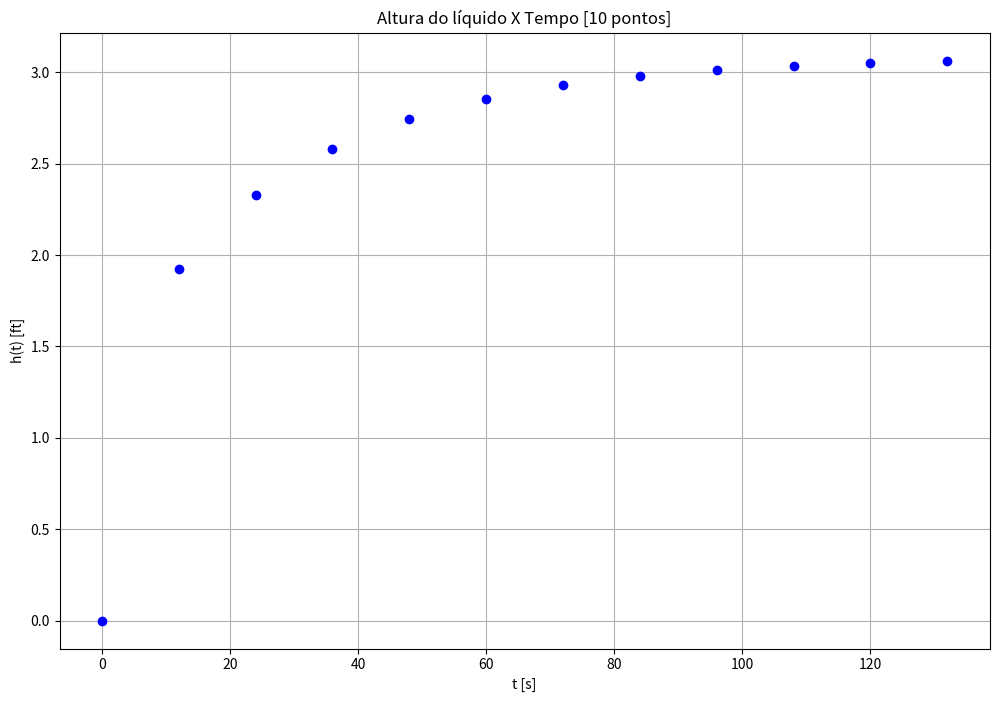

Write the Python code that produced this figure.
import numpy as np
import matplotlib.pyplot as plt
from matplotlib.animation import FuncAnimation
from matplotlib.widgets import Button, Slider
"""
dados do problema
g = 32.2  # aceleração da gravidade (ft/s²)
d0 = 2.5 * (1/12)  # diametro do furo na base do tanque (ft)
me = 30  # vazão mássica de entrada (lb/s)
ro = 62.4  # massa específica da água (lb/ft³)
aBase = 3  # area da base do barril (ft²)
aFuro = (np.pi * d0**2) / 4  # area do furo na base do tanque(ft²)

# resolução da EDO
    dh/dt = (me / ro * aBase) - (aFuro / aBase) * sqrt(2*g*h)
    dh/dt = f(t, h)
"""

# condição inicial t = 0; h(0) = 0
t0 = 0
h0 = 0


def f(x, y):  # f(x, y) = dy/dx
    return 0.160256 - 0.0911862 * np.sqrt(y)


numPontos = 9
deltaT = 120 / numPontos
resultado = [[t0, h0]]

i, h, t = 0, h0, t0
while i <= 120:
    h = h + deltaT * f(t, h)
    i += deltaT
    resultado.append([i, h])

# Número de pontos para a animação
nPontosf = 10
numPontos_animacao = range(1, nPontosf)  # Varie esse intervalo conforme necessário

# Função para atualizar o gráfico a cada quadro da animação
def update(frame):
    numPontos = frame + 1
    deltaT = 120 / numPontos
    resultado = [[t0, h0]]

    i, h, t = 0, h0, t0
    while i <= 120:
        h = h + deltaT * f(t, h)
        i += deltaT
        resultado.append([i, h])

    plt.cla()  # Limpar o eixo atual
    for i in range(len(resultado)):
        plt.plot(resultado[i][0], resultado[i][1], 'bo--', label='Aproximado')
    plt.title(f"Altura do líquido X Tempo [{nPontosf} pontos]")
    plt.xlabel("t [s]")
    plt.ylabel("h(t) [ft]")
    plt.grid()

# Criação da animação
fig = plt.figure(figsize=(12, 8))
animation = FuncAnimation(fig, update, frames=numPontos_animacao, interval=500, repeat=True)

animation.save(f'animação{nPontosf}pontos.gif')

plt.show()


